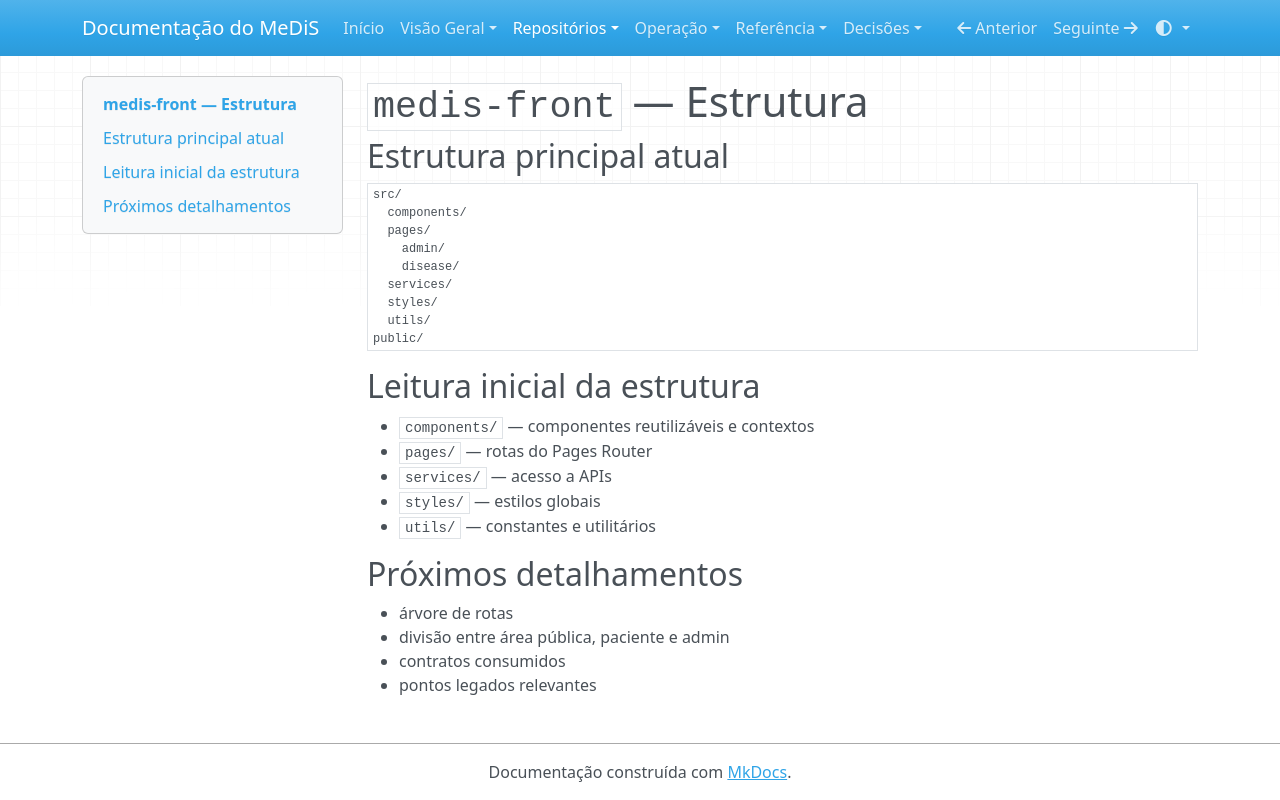

repository: YanBalbino/medis-docs · page: repositorios/medis-front/estrutura/index.html · generator: mkdocs

# `medis-front` — Estrutura

## Estrutura principal atual

```text
src/
  components/
  pages/
    admin/
    disease/
  services/
  styles/
  utils/
public/
```

## Leitura inicial da estrutura

- `components/` — componentes reutilizáveis e contextos
- `pages/` — rotas do Pages Router
- `services/` — acesso a APIs
- `styles/` — estilos globais
- `utils/` — constantes e utilitários

## Próximos detalhamentos

- árvore de rotas
- divisão entre área pública, paciente e admin
- contratos consumidos
- pontos legados relevantes
